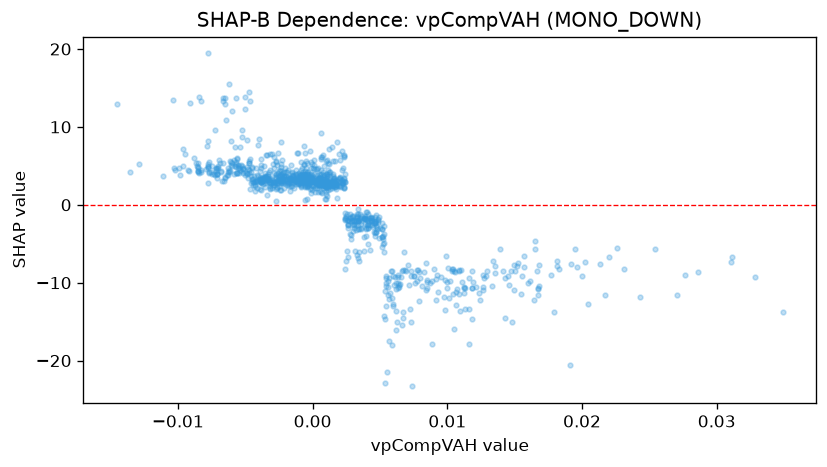

The data file committed next to this chart (first rows):
feature_value, shap_value
-0.005647, 4.034
-0.007087, 4.773
-0.009586, 4.987
0.0003068, 3.013
-0.0005418, 6.709
0.0003574, 2.1
0.001538, 3.75
-0.0004892, 3.261
0.004122, -5.005
0.005587, -10.59
0.001174, 4.472
-0.0009996, 3.395
0.006539, -9.234
0.007967, -9.373
0.004627, -2.124
-0.002177, 3.074
0.003858, -2.485
-0.0004219, 2.252
-0.0009507, 2.618
-0.004637, 2.048
-0.01037, 13.42
0.0003864, 3.279
-0.003001, 3.137
0.01458, -10.31
0.003971, -2.96
0.004854, -1.88
-0.0003887, 3.354
0.0004026, 2.553
-0.003828, 5.139
0.005391, -22.91
0.007275, -15.04
0.003361, -2.572
0.000785, 2.787
-0.000459, 3.165
-0.004235, 4.711
-0.00284, 2.561
-0.002941, 2.957
-0.005284, 4.326
-0.005661, 4.07
-0.007788, 19.43
-0.008412, 4.138
0.004615, -3.995
0.0118, -14.67
0.006266, -15
0.006159, -9.999
0.008117, -10.37
0.002195, 2.8
0.00238, 2.951
0.00127, 2.897
0.001752, 2.543
0.002619, -2.552
-0.008267, 4.198
-0.007313, 3.89
0.01132, -13.33
0.01813, -7.245
0.005169, -5.415
0.003999, -3.953
8.771140710450709e-05, 5.695
-0.002381, 1.871
0.001663, 2.328
... 945 more rows
